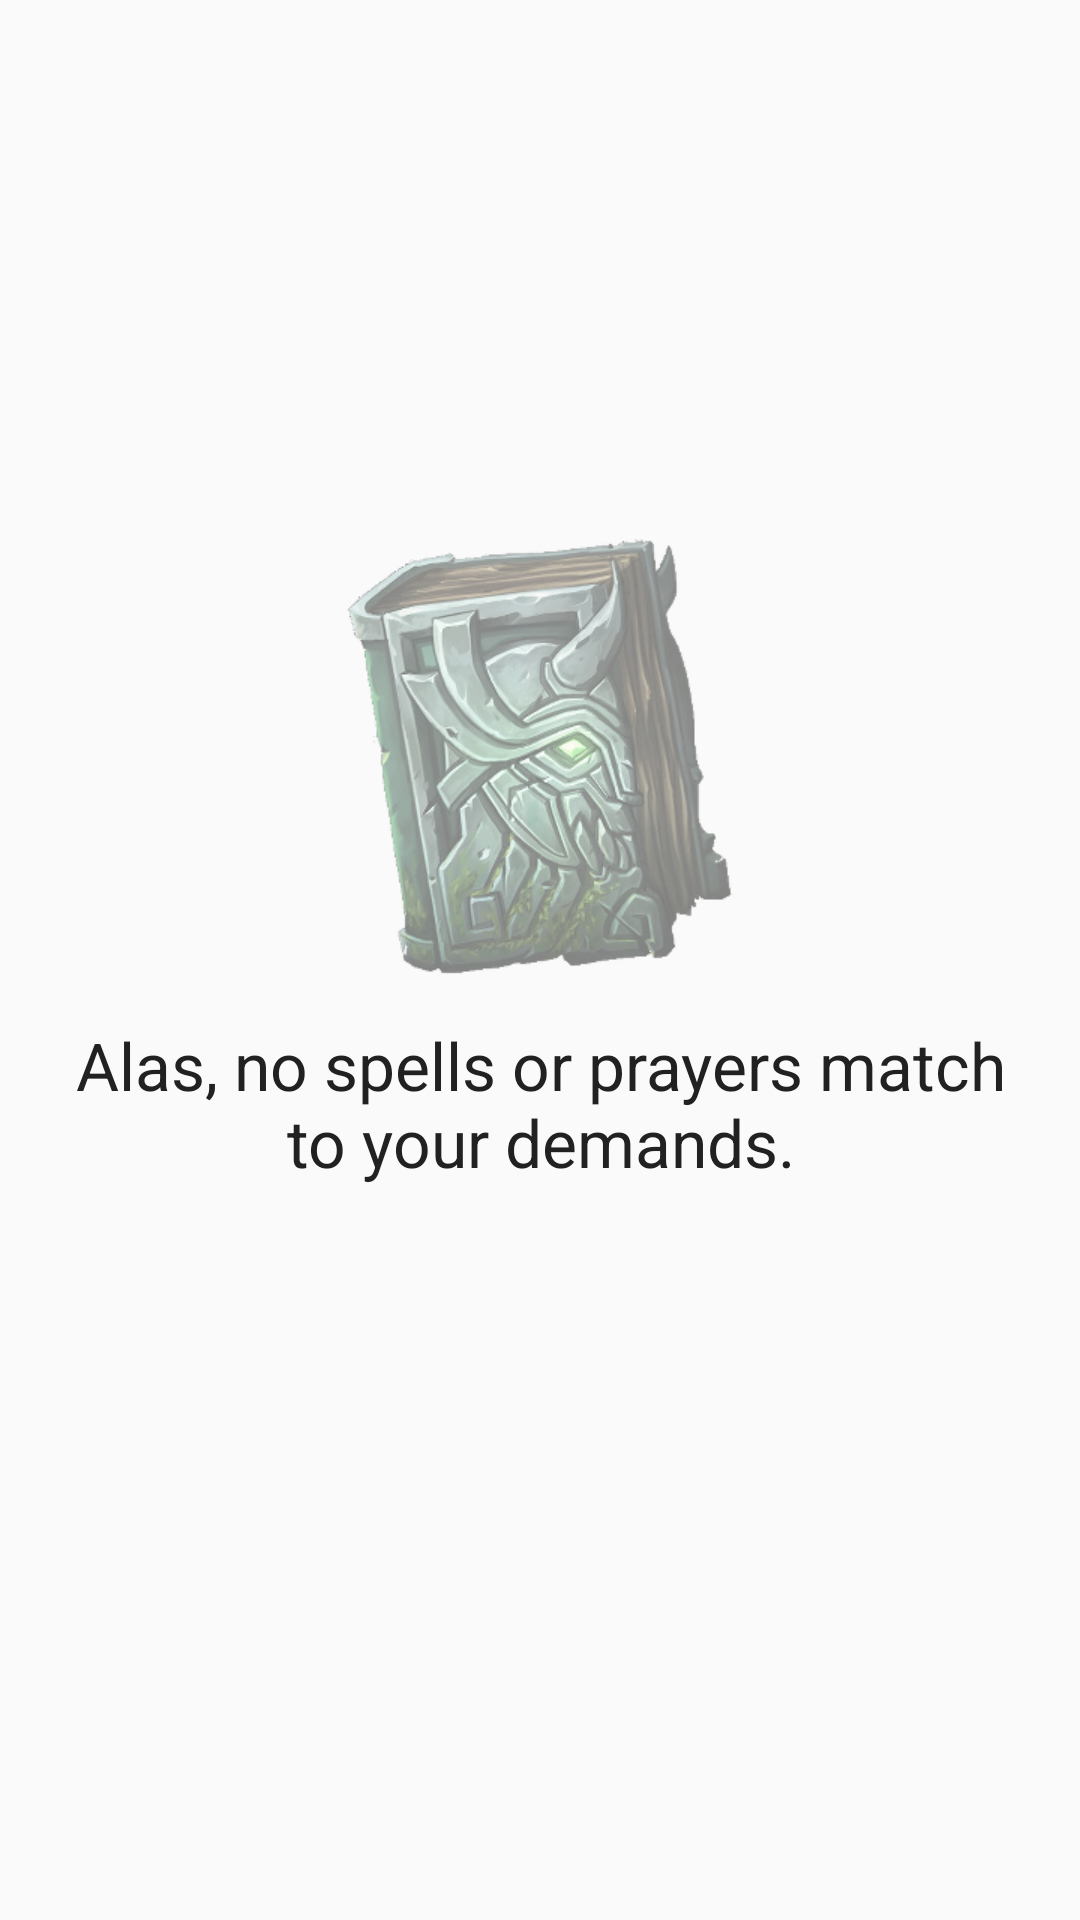

Reconstruct the res/layout file that produces this screen, plus the resources it refers to.
<!-- AndroidManifest.xml: activity theme AppTheme -->
<!-- res/layout/fragment_source_list.xml -->
<?xml version="1.0" encoding="utf-8"?>
<FrameLayout
	xmlns:android="http://schemas.android.com/apk/res/android"
	xmlns:app="http://schemas.android.com/apk/res-auto"
	xmlns:tools="http://schemas.android.com/tools"
	tools:context="net.ohmnibus.grimorium.fragment.SpellListFragment"
	android:layout_width="match_parent"
	android:layout_height="match_parent"
	>
	<androidx.recyclerview.widget.RecyclerView
		style="@style/SourceList.Container"

		android:id="@+id/list"
		android:name="net.ohmnibus.grimorium.fragment.SourceListFragment"

		android:layout_width="match_parent"
		android:layout_height="match_parent"

		app:layoutManager="LinearLayoutManager"
		tools:context="net.ohmnibus.grimorium.fragment.SourceListFragment"
		tools:listitem="@layout/item_source"
		/>

	<include layout="@layout/content_no_data"/>
</FrameLayout>
<!-- res/layout/item_source.xml (included above) -->
<?xml version="1.0" encoding="utf-8"?>
<LinearLayout
	xmlns:android="http://schemas.android.com/apk/res/android"
	xmlns:app="http://schemas.android.com/apk/res-auto"
	style="@style/SourceListItem.Container"
	android:orientation="horizontal"
	>

	<ImageView
		style="@style/SourceListItem.Icon"
		app:srcCompat="@drawable/ic_item_source"
		/>
	<TextView
		style="@style/SourceListItem.Label"
		android:id="@+id/name"
		android:layout_width="0dp"
		android:layout_height="wrap_content"
		android:layout_weight="1"
		android:layout_gravity="center_vertical"

		android:text="@string/lbl_source_default"
		/>

	
		
		
		
		
		
</LinearLayout>
<!-- res/layout/content_no_data.xml (included above) -->
<?xml version="1.0" encoding="utf-8"?>
<LinearLayout
	xmlns:android="http://schemas.android.com/apk/res/android"
	xmlns:tools="http://schemas.android.com/tools"
	android:id="@+id/vg_no_data_container"
	android:layout_width="wrap_content"
	android:layout_height="wrap_content"
	android:orientation="vertical"
	android:layout_gravity="center"
	>
	<ImageView
		style="@style/NoData.Image"
		/>
	<TextView
		style="@style/NoData.Message"
		android:id="@+id/tv_no_data_message"
		android:layout_marginBottom="80dp"
		tools:text="@string/lbl_spell_no_match"/>
</LinearLayout>
<!-- resources referenced by this layout -->
<resources>
  <!-- drawable ic_item_source (drawable) -->
  <vector android:autoMirrored="true" android:height="24dp"
      android:viewportHeight="24.0" android:viewportWidth="24.0"
      android:width="24dp" xmlns:android="http://schemas.android.com/apk/res/android">
      <path android:fillColor="@color/primary_text" android:pathData="M4,6L2,6v14c0,1.1 0.9,2 2,2h14v-2L4,20L4,6zM20,2L8,2c-1.1,0 -2,0.9 -2,2v12c0,1.1 0.9,2 2,2h12c1.1,0 2,-0.9 2,-2L22,4c0,-1.1 -0.9,-2 -2,-2zM19,11L9,11L9,9h10v2zM15,15L9,15v-2h6v2zM19,7L9,7L9,5h10v2z"/>
  </vector>
  <string name="lbl_source_default">Default</string>
  <string name="lbl_spell_no_match">Alas, no spells or prayers match to your demands.</string>
  <style name="NoData.Image">
  		<item name="android:layout_width">160dp</item>
  		<item name="android:layout_height">160dp</item>
  		<item name="android:layout_gravity">center_horizontal</item>
  		<item name="android:layout_margin">@dimen/default_half_margin</item>
  		<item name="android:src">@drawable/bg_no_data</item>
  		
  		
  	</style>
  <style name="NoData.Message" parent="android:TextAppearance.Large">
  		<item name="android:layout_width">wrap_content</item>
  		<item name="android:layout_height">wrap_content</item>
  		<item name="android:layout_gravity">center_horizontal</item>
  		<item name="android:layout_marginLeft">@dimen/text_margin</item>
  		<item name="android:layout_marginRight">@dimen/text_margin</item>
  		<item name="android:gravity">center_horizontal</item>
  	</style>
  <style name="SourceList.Container">
  		
  		
  		<item name="android:layout_marginLeft">8dp</item>
  		<item name="android:layout_marginRight">8dp</item>
  	</style>
  <style name="SourceListItem.Button" parent="@style/Widget.AppCompat.Button.Borderless">
  		
  		<item name="android:layout_margin">8dp</item>
  		<item name="android:layout_width">40dp</item>
  		<item name="android:layout_height">40dp</item>
  	</style>
  <style name="SourceListItem.Container" parent="ListItem.Container">
  		
  		
  		
  		<item name="android:layout_width">match_parent</item>
  		<item name="android:layout_height">56dp</item>
  	</style>
  <style name="SourceListItem.Icon" parent="ProfileListItem.Icon">
  	</style>
  <style name="SourceListItem.Label">
  		<item name="android:textAppearance">?attr/textAppearanceListItem</item>
  		<item name="android:layout_margin">8dp</item>
  		
  		
  	</style>
  <style name="AppTheme" parent="AppBaseTheme">
  		
  		<item name="colorPrimary">@color/primary</item>
  		<item name="colorPrimaryDark">@color/primary_dark</item>
  		<item name="colorAccent">@color/accent</item>
  
  		<item name="android:textColorPrimary">@color/primary_text</item>
  		<item name="android:textColorSecondary">@color/secondary_text</item>
  	</style>
  <color name="primary_text">#212121</color>
  <dimen name="default_half_margin">8dp</dimen>
  <!-- drawable bg_no_data: png bitmap (drawable-xhdpi, 144520 bytes) -->
  <dimen name="text_margin">16dp</dimen>
  <style name="ListItem.Container">
  		<item name="android:background">?android:attr/selectableItemBackground</item>
  		<item name="android:clickable">true</item>
  		<item name="android:focusable">true</item>
  	</style>
  <style name="ProfileListItem.Icon">
  		<item name="android:layout_margin">8dp</item>
  		<item name="android:layout_width">40dp</item>
  		<item name="android:layout_height">40dp</item>
  		<item name="android:scaleType">center</item>
  	</style>
  <style name="AppBaseTheme" parent="Theme.AppCompat.Light.NoActionBar">
  		
  		<item name="preferenceTheme">@style/PreferenceThemeOverlay</item>
  	</style>
  <color name="primary">#607D8B</color>
  <color name="primary_dark">#455A64</color>
  <color name="accent">#ee8800</color>
  <color name="secondary_text">#757575</color>
</resources>
